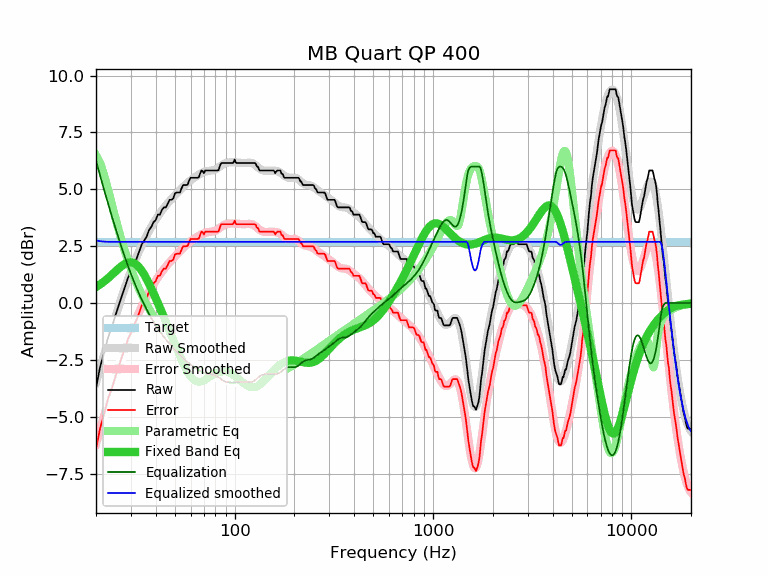

Source data for this figure (header and first rows):
frequency, raw, error, smoothed, error_smoothed, equalization, parametric_eq, equalized_raw, equalized_smoothed, target
20, -3.73, -6.42, -3.50, -6.19, 6.25, 0.71, 2.52, 2.75, 2.69
21, -2.79, -5.48, -2.86, -5.55, 5.58, 0.82, 2.79, 2.72, 2.69
22, -2.17, -4.86, -2.26, -4.95, 4.96, 0.95, 2.78, 2.70, 2.69
23, -1.51, -4.20, -1.68, -4.37, 4.38, 1.09, 2.86, 2.69, 2.69
24, -1.08, -3.77, -1.14, -3.83, 3.83, 1.24, 2.75, 2.69, 2.69
25, -0.57, -3.26, -0.64, -3.33, 3.33, 1.38, 2.75, 2.69, 2.69
26, -0.12, -2.81, -0.16, -2.85, 2.85, 1.52, 2.73, 2.69, 2.69
27, 0.32, -2.37, 0.28, -2.41, 2.41, 1.63, 2.73, 2.69, 2.69
28, 0.71, -1.98, 0.69, -2.00, 2.00, 1.73, 2.71, 2.69, 2.69
29, 1.11, -1.58, 1.06, -1.63, 1.63, 1.78, 2.74, 2.69, 2.69
30, 1.37, -1.32, 1.41, -1.28, 1.28, 1.79, 2.65, 2.69, 2.69
31, 1.70, -0.99, 1.72, -0.97, 0.97, 1.76, 2.66, 2.69, 2.69
32, 1.94, -0.75, 2.02, -0.67, 0.67, 1.69, 2.61, 2.69, 2.69
33, 2.27, -0.42, 2.29, -0.40, 0.40, 1.57, 2.67, 2.69, 2.69
34, 2.58, -0.11, 2.53, -0.16, 0.16, 1.42, 2.73, 2.69, 2.69
35, 2.75, 0.06, 2.76, 0.07, -0.07, 1.25, 2.67, 2.69, 2.69
36, 2.92, 0.23, 2.98, 0.28, -0.28, 1.05, 2.63, 2.69, 2.69
37, 3.21, 0.52, 3.17, 0.48, -0.48, 0.85, 2.73, 2.69, 2.69
38, 3.35, 0.66, 3.35, 0.66, -0.66, 0.64, 2.68, 2.69, 2.69
39, 3.56, 0.87, 3.52, 0.83, -0.83, 0.43, 2.73, 2.69, 2.69
40, 3.65, 0.96, 3.67, 0.98, -0.98, 0.22, 2.66, 2.69, 2.69
41, 3.89, 1.20, 3.82, 1.13, -1.13, 0.00, 2.76, 2.69, 2.69
42, 3.89, 1.20, 3.95, 1.26, -1.26, -0.21, 2.63, 2.69, 2.69
43, 4.10, 1.41, 4.07, 1.38, -1.38, -0.41, 2.72, 2.69, 2.69
44, 4.21, 1.52, 4.18, 1.49, -1.49, -0.62, 2.71, 2.69, 2.69
45, 4.21, 1.52, 4.29, 1.60, -1.60, -0.83, 2.61, 2.69, 2.69
46, 4.37, 1.68, 4.39, 1.70, -1.70, -1.03, 2.67, 2.69, 2.69
47, 4.54, 1.85, 4.48, 1.79, -1.79, -1.23, 2.74, 2.69, 2.69
48, 4.54, 1.85, 4.57, 1.88, -1.88, -1.42, 2.65, 2.69, 2.69
49, 4.60, 1.91, 4.66, 1.97, -1.97, -1.62, 2.63, 2.69, 2.69
50, 4.83, 2.14, 4.74, 2.05, -2.05, -1.80, 2.78, 2.69, 2.69
51, 4.86, 2.17, 4.82, 2.13, -2.13, -1.99, 2.73, 2.69, 2.69
52, 4.86, 2.17, 4.90, 2.21, -2.21, -2.17, 2.65, 2.69, 2.69
53, 4.86, 2.17, 4.97, 2.28, -2.28, -2.34, 2.58, 2.69, 2.69
54, 5.05, 2.36, 5.04, 2.35, -2.35, -2.50, 2.70, 2.69, 2.69
55, 5.19, 2.50, 5.11, 2.42, -2.42, -2.66, 2.77, 2.69, 2.69
56, 5.19, 2.50, 5.17, 2.48, -2.48, -2.80, 2.70, 2.69, 2.69
57, 5.19, 2.50, 5.23, 2.54, -2.54, -2.93, 2.64, 2.69, 2.69
58, 5.21, 2.52, 5.29, 2.60, -2.60, -3.04, 2.61, 2.69, 2.69
59, 5.40, 2.71, 5.35, 2.66, -2.66, -3.15, 2.74, 2.69, 2.69
60, 5.51, 2.82, 5.40, 2.71, -2.71, -3.23, 2.80, 2.69, 2.69
61, 5.51, 2.82, 5.44, 2.75, -2.75, -3.31, 2.75, 2.69, 2.69
62, 5.51, 2.82, 5.49, 2.80, -2.80, -3.36, 2.71, 2.69, 2.69
63, 5.51, 2.82, 5.53, 2.84, -2.84, -3.41, 2.67, 2.69, 2.69
64, 5.51, 2.82, 5.57, 2.88, -2.88, -3.44, 2.63, 2.69, 2.69
65, 5.51, 2.82, 5.61, 2.92, -2.92, -3.46, 2.59, 2.69, 2.69
66, 5.53, 2.84, 5.65, 2.96, -2.96, -3.46, 2.57, 2.69, 2.69
67, 5.70, 3.01, 5.68, 2.99, -2.99, -3.46, 2.71, 2.69, 2.69
68, 5.83, 3.14, 5.71, 3.02, -3.02, -3.45, 2.81, 2.69, 2.69
69, 5.80, 3.11, 5.74, 3.05, -3.05, -3.43, 2.75, 2.69, 2.69
70, 5.71, 3.02, 5.76, 3.07, -3.07, -3.40, 2.64, 2.69, 2.69
71, 5.83, 3.14, 5.78, 3.09, -3.09, -3.37, 2.74, 2.69, 2.69
72, 5.83, 3.14, 5.79, 3.10, -3.10, -3.34, 2.73, 2.69, 2.69
73, 5.83, 3.14, 5.80, 3.11, -3.11, -3.31, 2.71, 2.69, 2.69
74, 5.83, 3.14, 5.81, 3.12, -3.12, -3.27, 2.71, 2.69, 2.69
75, 5.83, 3.14, 5.82, 3.13, -3.13, -3.24, 2.70, 2.69, 2.69
76, 5.83, 3.14, 5.82, 3.13, -3.13, -3.20, 2.69, 2.69, 2.69
77, 5.83, 3.14, 5.83, 3.14, -3.14, -3.17, 2.69, 2.69, 2.69
78, 5.83, 3.14, 5.84, 3.15, -3.15, -3.14, 2.68, 2.69, 2.69
79, 5.83, 3.14, 5.85, 3.16, -3.16, -3.11, 2.66, 2.69, 2.69
... 553 more rows
